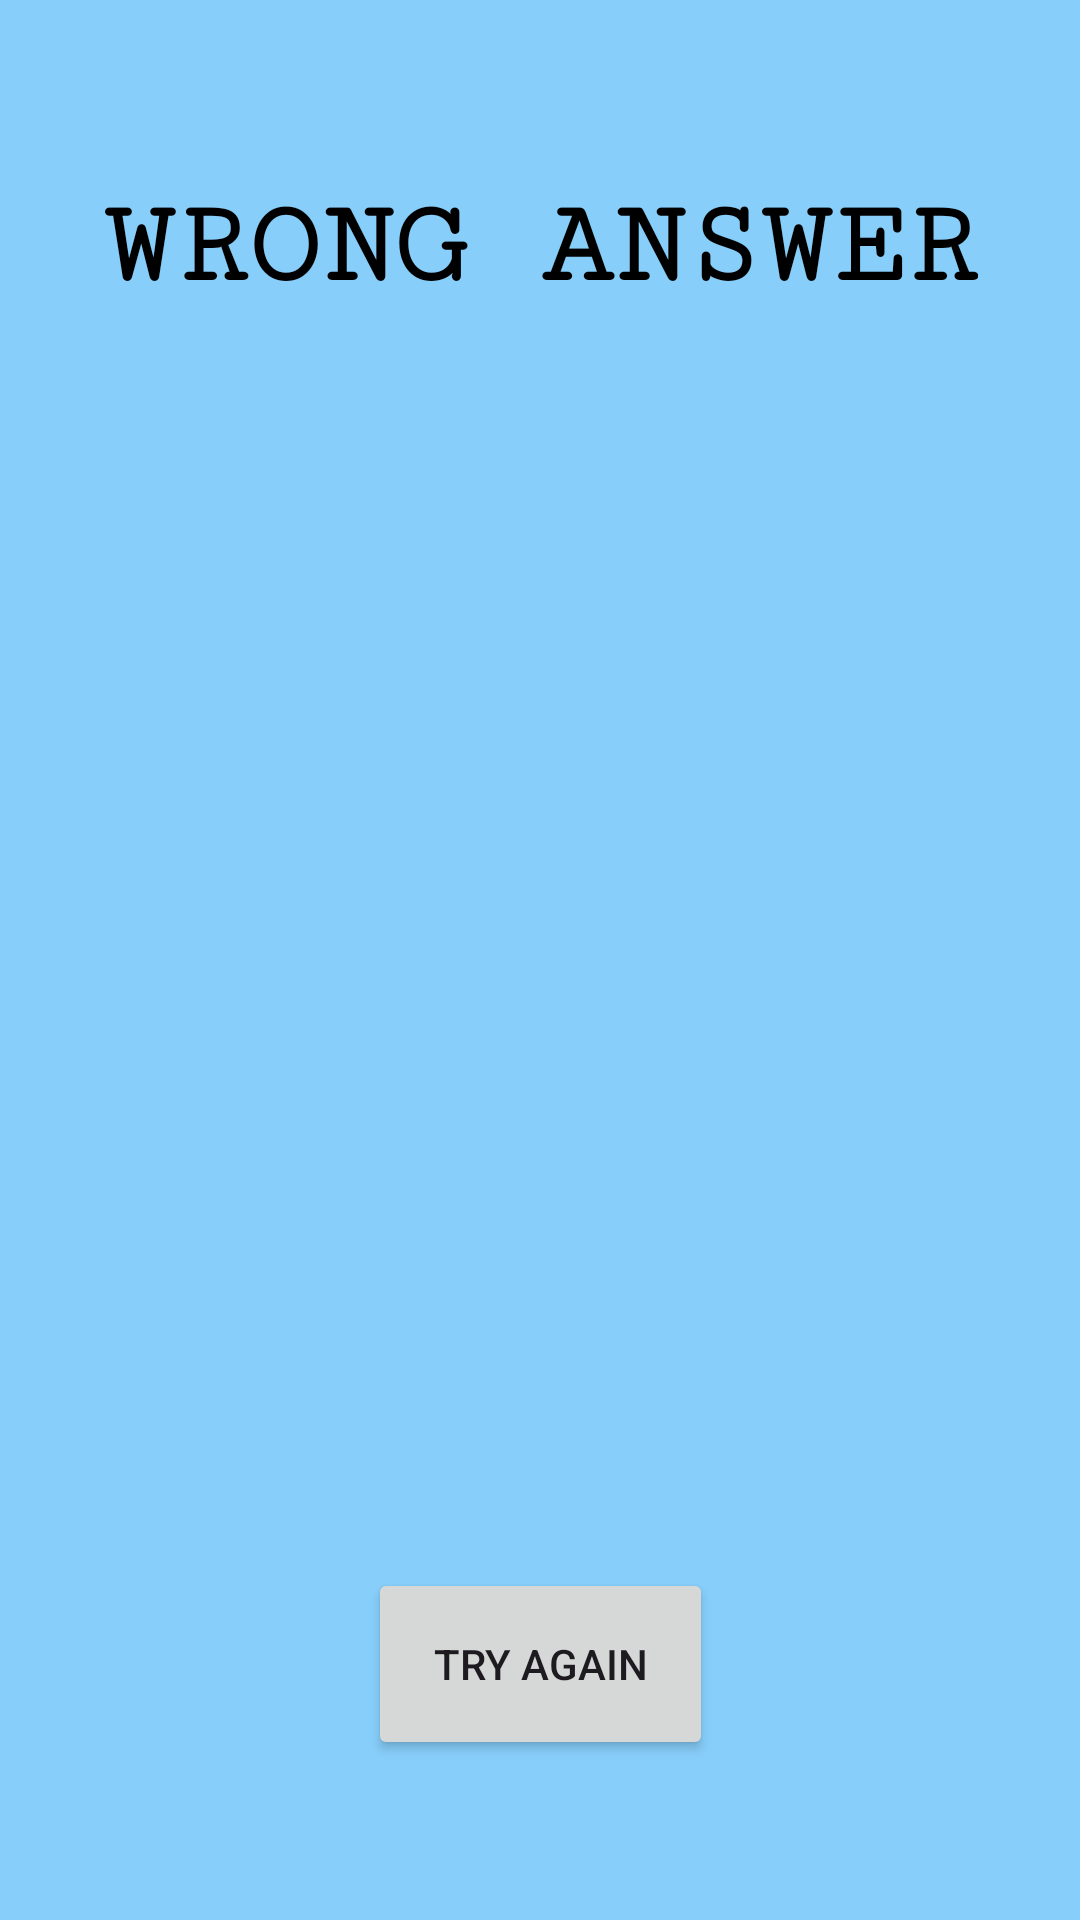

Write the Android layout XML for this screen, with the resource values it uses.
<!-- AndroidManifest.xml: application theme Theme.EESTech -->
<!-- res/layout/activity_wrong_answer.xml -->
<?xml version="1.0" encoding="utf-8"?>
<androidx.constraintlayout.widget.ConstraintLayout xmlns:android="http://schemas.android.com/apk/res/android"
    xmlns:app="http://schemas.android.com/apk/res-auto"
    xmlns:tools="http://schemas.android.com/tools"
    android:layout_width="match_parent"
    android:layout_height="match_parent"
    android:background="@color/blue"
    android:screenOrientation="portrait"
    tools:context=".WrongAnswer">

    <TextView
        android:id="@+id/wrong_ans"
        android:layout_width="wrap_content"
        android:layout_height="wrap_content"
        android:layout_marginTop="60dp"
        android:fontFamily="serif-monospace"
        android:text="@string/wrongans1"
        android:textAlignment="center"
        android:textAllCaps="true"
        android:textColor="@color/black"
        android:textSize="40sp"
        android:textStyle="bold"
        app:layout_constraintEnd_toEndOf="parent"
        app:layout_constraintStart_toStartOf="parent"
        app:layout_constraintTop_toTopOf="parent"
        tools:text="@string/wrongans1" />

    <ImageView
        android:id="@+id/imageView3"
        android:layout_width="300dp"
        android:layout_height="300dp"
        android:layout_marginTop="80dp"
        app:layout_constraintBottom_toBottomOf="parent"
        app:layout_constraintEnd_toEndOf="parent"
        app:layout_constraintHorizontal_bias="0.468"
        app:layout_constraintStart_toStartOf="parent"
        app:layout_constraintTop_toBottomOf="@+id/wrong_ans"
        app:layout_constraintVertical_bias="0.035"
        app:srcCompat="@drawable/sad_emoji___free__50215487012_" />

    <Button
        android:id="@+id/tryagainb"
        android:layout_width="115dp"
        android:layout_height="64dp"
        android:text="@string/wrongans2"
        app:layout_constraintBottom_toBottomOf="parent"
        app:layout_constraintEnd_toEndOf="parent"
        app:layout_constraintStart_toStartOf="parent"
        app:layout_constraintTop_toBottomOf="@+id/imageView3"
        app:layout_constraintVertical_bias="0.383"
        tools:text="@string/wrongans2" />
</androidx.constraintlayout.widget.ConstraintLayout>
<!-- resources referenced by this layout -->
<resources>
  <color name="black">#FF000000</color>
  <color name="blue">#87CEFA</color>
  <string name="wrongans1">Wrong Answer</string>
  <string name="wrongans2">Try Again</string>
  <style name="Theme.EESTech" parent="Base.Theme.EESTech" />
  <style name="Base.Theme.EESTech" parent="Theme.Material3.DayNight.NoActionBar">
          
          
      </style>
</resources>
